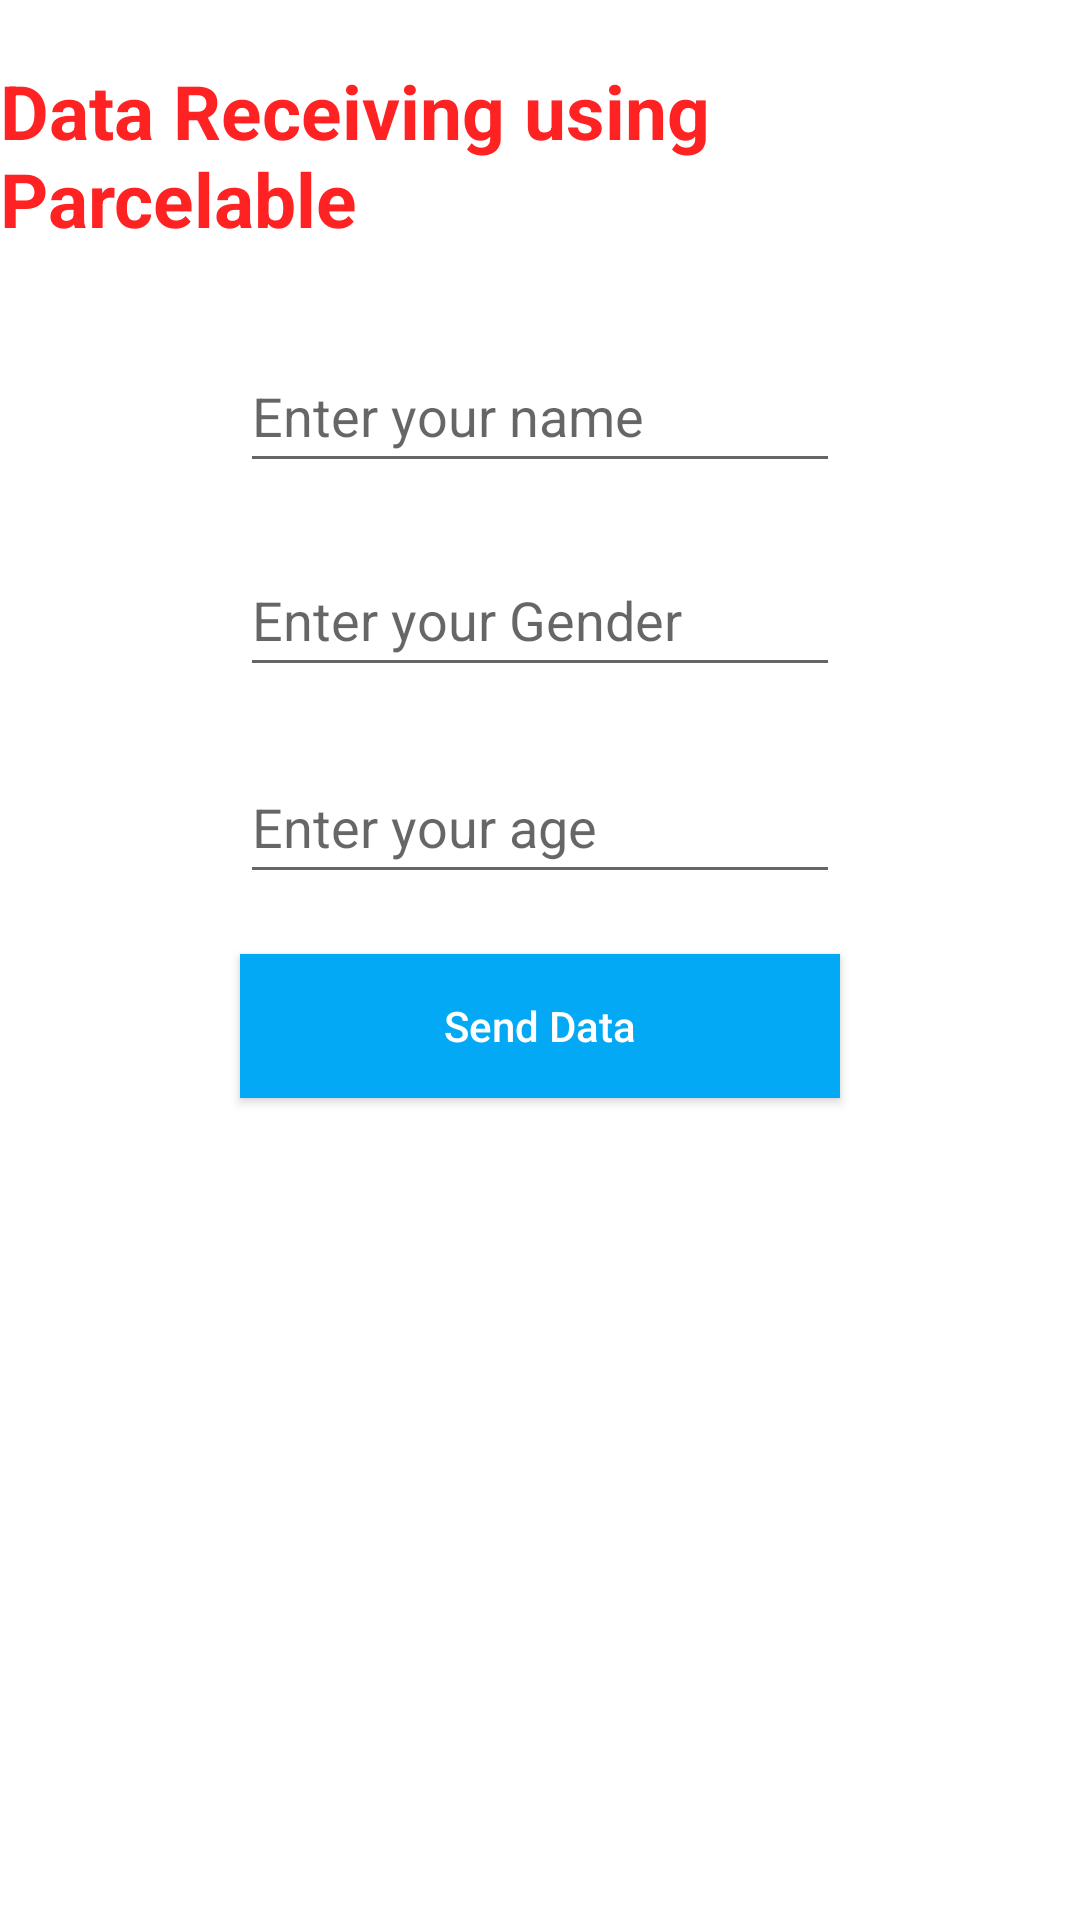

Here is an Android app screen rendered from its layout file. Give the layout XML and the strings, colors and styles it references.
<!-- AndroidManifest.xml: application theme Theme.FragmentSendParcelableDataUsingFactoryMethod -->
<!-- res/layout/activity_main.xml -->
<?xml version="1.0" encoding="utf-8"?>
<androidx.constraintlayout.widget.ConstraintLayout xmlns:android="http://schemas.android.com/apk/res/android"
    xmlns:app="http://schemas.android.com/apk/res-auto"
    xmlns:tools="http://schemas.android.com/tools"
    android:layout_width="match_parent"
    android:layout_height="match_parent"
    tools:context=".MainActivity">

    <TextView
        android:id="@+id/dataTxt"
        android:layout_width="wrap_content"
        android:layout_height="wrap_content"
        android:layout_marginTop="20dp"
        android:text="Data Receiving using Parcelable"
        android:textColor="#ff22"
        android:textSize="25sp"
        android:textStyle="bold"
        app:layout_constraintBottom_toTopOf="@+id/nameET"
        app:layout_constraintEnd_toEndOf="parent"
        app:layout_constraintHorizontal_bias="0.5"
        app:layout_constraintStart_toStartOf="parent"
        app:layout_constraintTop_toTopOf="parent"
        app:layout_constraintVertical_bias="0.13999999"
        app:layout_constraintVertical_chainStyle="packed" />

    <EditText
        android:id="@+id/nameET"
        android:layout_width="200dp"
        android:layout_height="wrap_content"
        android:layout_marginTop="30dp"
        android:hint="Enter your name"
        android:minHeight="48dp"
        app:layout_constraintBottom_toTopOf="@+id/genderET"
        app:layout_constraintEnd_toEndOf="parent"
        app:layout_constraintHorizontal_bias="0.5"
        app:layout_constraintStart_toStartOf="parent"
        app:layout_constraintTop_toBottomOf="@+id/dataTxt" />

    <EditText
        android:id="@+id/genderET"
        android:layout_width="0dp"
        android:layout_height="wrap_content"
        android:layout_marginTop="20dp"
        android:hint="Enter your Gender"
        android:minHeight="48dp"
        app:layout_constraintBottom_toTopOf="@+id/ageET"
        app:layout_constraintEnd_toEndOf="@id/nameET"
        app:layout_constraintHorizontal_bias="0.5"
        app:layout_constraintStart_toStartOf="@id/nameET"
        app:layout_constraintTop_toBottomOf="@+id/nameET" />

    <EditText
        android:id="@+id/ageET"
        android:layout_width="0dp"
        android:layout_height="wrap_content"
        android:layout_marginTop="21dp"
        android:hint="Enter your age"
        android:minHeight="48dp"
        app:layout_constraintBottom_toTopOf="@+id/sendBtn"
        app:layout_constraintEnd_toEndOf="@id/genderET"
        app:layout_constraintHorizontal_bias="0.5"
        app:layout_constraintStart_toStartOf="@id/genderET"
        app:layout_constraintTop_toBottomOf="@+id/genderET" />

    <androidx.appcompat.widget.AppCompatButton
        android:id="@+id/sendBtn"
        android:layout_width="0dp"
        android:layout_height="wrap_content"
        android:layout_marginTop="20dp"
        android:background="#03A9F4"
        android:text="Send Data"
        android:textAllCaps="false"
        android:textColor="@color/white"
        app:layout_constraintEnd_toEndOf="@id/ageET"
        app:layout_constraintHorizontal_bias="0.5"
        app:layout_constraintStart_toStartOf="@id/ageET"
        app:layout_constraintTop_toBottomOf="@+id/ageET" />
    <FrameLayout
        android:id="@+id/fragContainer"
        android:layout_width="0dp"
        android:layout_height="0dp"
        app:layout_constraintTop_toBottomOf="@id/sendBtn"
        app:layout_constraintStart_toStartOf="parent"
        app:layout_constraintEnd_toEndOf="parent"
        app:layout_constraintBottom_toBottomOf="parent"
        android:layout_marginTop="5dp"/>

</androidx.constraintlayout.widget.ConstraintLayout>
<!-- resources referenced by this layout -->
<resources>
  <style name="Theme.FragmentSendParcelableDataUsingFactoryMethod" parent="Theme.MaterialComponents.DayNight.DarkActionBar">
          
          <item name="colorPrimary">@color/purple_500</item>
          <item name="colorPrimaryVariant">@color/purple_700</item>
          <item name="colorOnPrimary">@color/white</item>
          
          <item name="colorSecondary">@color/teal_200</item>
          <item name="colorSecondaryVariant">@color/teal_700</item>
          <item name="colorOnSecondary">@color/black</item>
          
          <item name="android:statusBarColor" tools:targetApi="l">?attr/colorPrimaryVariant</item>
          
      </style>
  <!-- not gathered from this repository: default colours our renderer supplied (Android Studio template values) -->
  <color name="purple_500">#FF6200EE</color>
  <color name="purple_700">#FF3700B3</color>
  <color name="teal_200">#FF03DAC5</color>
  <color name="teal_700">#FF018786</color>
  <color name="black">#FF000000</color>
  <color name="white">#FFFFFFFF</color>
</resources>
